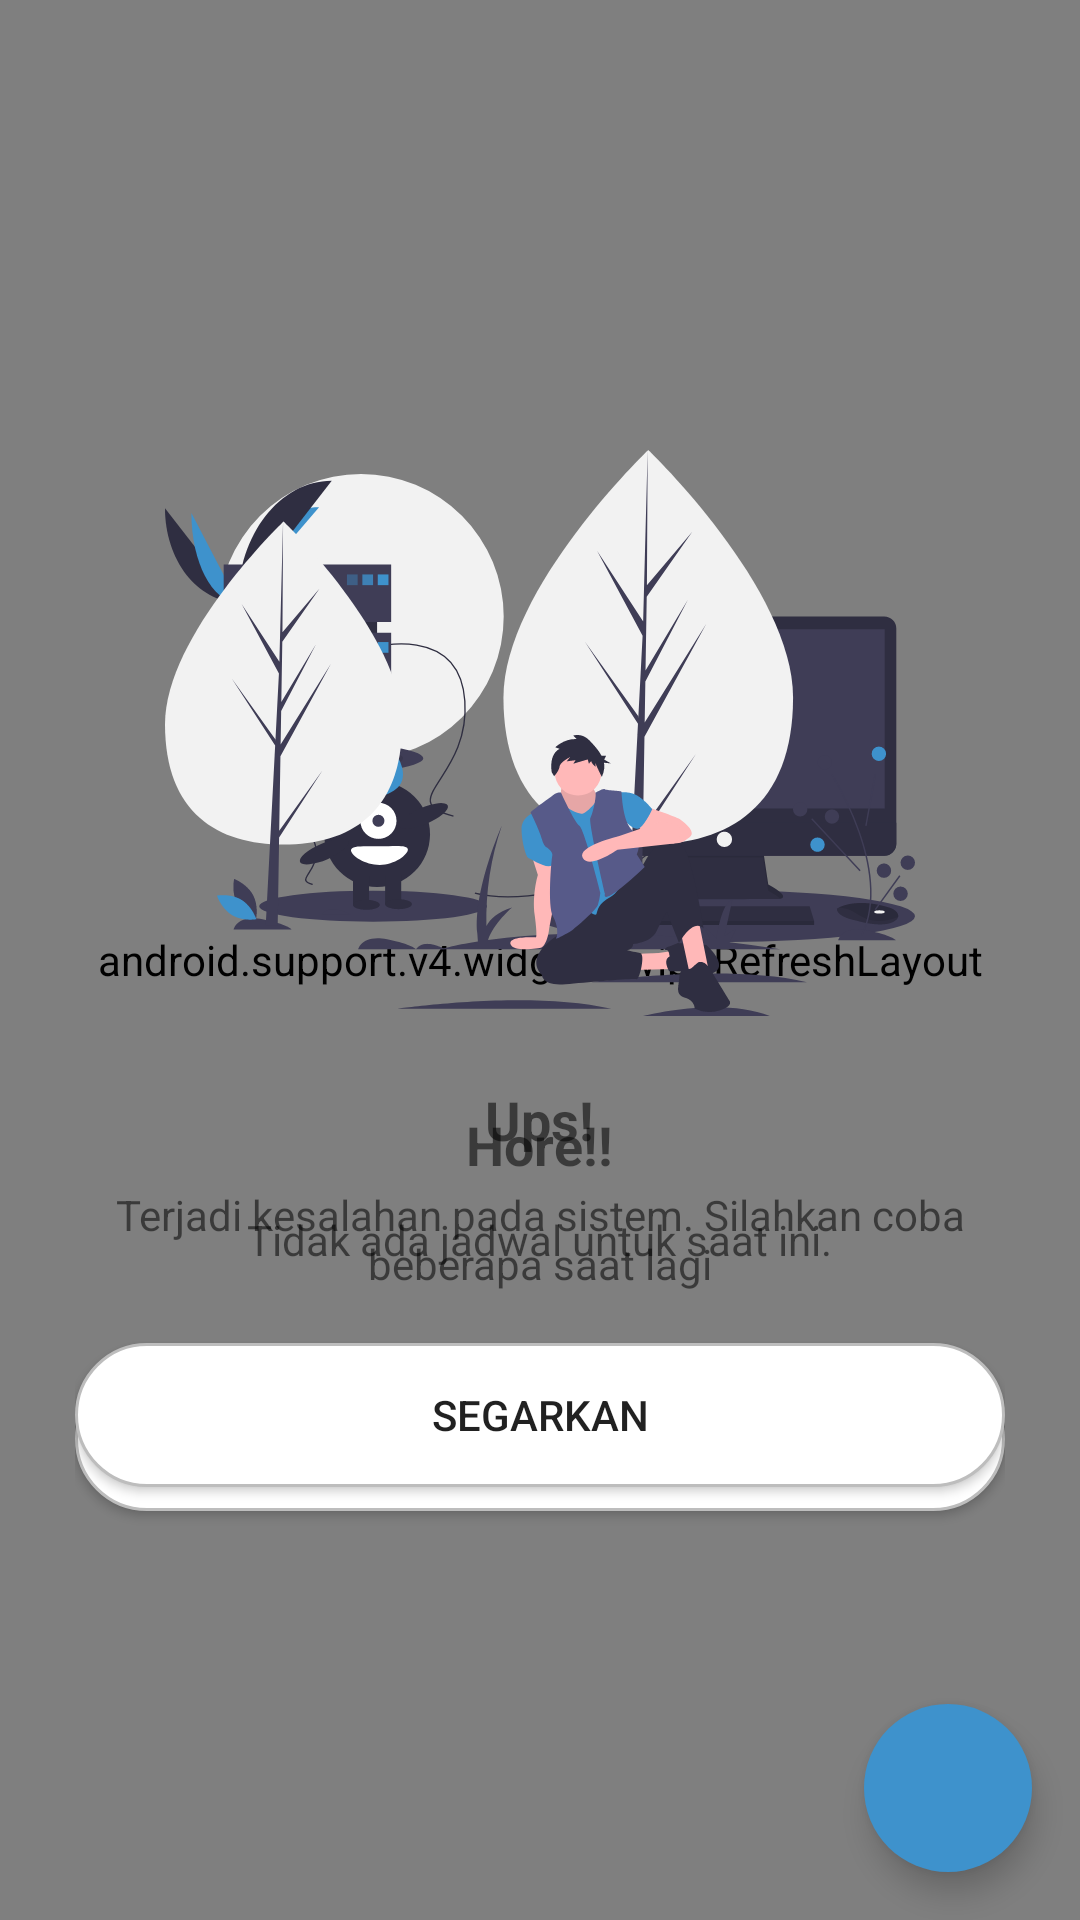

Here is an Android app screen rendered from its layout file. Give the layout XML and the strings, colors and styles it references.
<!-- AndroidManifest.xml: application theme AppTheme -->
<!-- res/layout/fragment_home.xml -->
<?xml version="1.0" encoding="utf-8"?>
<android.support.design.widget.CoordinatorLayout xmlns:android="http://schemas.android.com/apk/res/android"
    android:layout_width="match_parent"
    android:layout_height="match_parent"
    xmlns:app="http://schemas.android.com/apk/res-auto">

    <RelativeLayout
        android:layout_width="match_parent"
        android:layout_height="match_parent">

        <android.support.v4.widget.SwipeRefreshLayout
            android:id="@+id/refreshLayout"
            android:layout_width="match_parent"
            android:layout_height="match_parent">

            <android.support.v7.widget.RecyclerView
                android:id="@+id/rcySchedule"
                android:layout_width="match_parent"
                android:layout_height="match_parent" />
        </android.support.v4.widget.SwipeRefreshLayout>

        <LinearLayout
            android:layout_width="match_parent"
            android:layout_height="match_parent"
            android:orientation="vertical"
            android:paddingLeft="25dp"
            android:paddingRight="25dp"
            android:gravity="center_horizontal|center_vertical"
            android:id="@+id/layoutErrorShifts">

            <ImageView
                android:layout_width="250dp"
                android:layout_height="250dp"
                android:src="@drawable/undraw_error" />


            <TextView
                android:layout_width="wrap_content"
                android:layout_height="wrap_content"
                android:text="Ups!"
                android:textSize="18sp"
                android:textStyle="bold"
                android:layout_marginBottom="10dp" />

            <TextView
                android:layout_width="wrap_content"
                android:layout_height="wrap_content"
                android:text="Terjadi kesalahan pada sistem. Silahkan coba beberapa saat lagi"
                android:textAlignment="center" />


            <android.support.v7.widget.AppCompatButton
                android:layout_width="match_parent"
                android:layout_height="wrap_content"
                android:layout_marginTop="25dp"
                android:layout_marginBottom="25dp"
                android:text="Muat ulang"
                android:id="@+id/btnRefresh1"
                android:padding="12dp"
                android:background="@drawable/white_rounded_button" />

        </LinearLayout>

        <LinearLayout
            android:layout_width="match_parent"
            android:layout_height="match_parent"
            android:layout_centerHorizontal="true"
            android:orientation="vertical"
            android:paddingLeft="25dp"
            android:paddingRight="25dp"
            android:gravity="center_horizontal|center_vertical"
            android:id="@+id/layoutNoShift">

            <ImageView
                android:layout_width="250dp"
                android:layout_height="250dp"
                android:src="@drawable/undraw_no_shift" />


            <TextView
                android:layout_width="wrap_content"
                android:layout_height="wrap_content"
                android:text="Hore!!"
                android:textSize="18sp"
                android:textStyle="bold"
                android:layout_marginBottom="10dp" />

            <TextView
                android:layout_width="wrap_content"
                android:layout_height="wrap_content"
                android:text="Tidak ada jadwal untuk saat ini."
                android:textAlignment="center" />


            <android.support.v7.widget.AppCompatButton
                android:layout_width="match_parent"
                android:layout_height="wrap_content"
                android:layout_marginTop="25dp"
                android:layout_marginBottom="25dp"
                android:text="Segarkan"
                android:id="@+id/btnRefresh2"
                android:padding="12dp"
                android:background="@drawable/white_rounded_button" />

        </LinearLayout>

    </RelativeLayout>

    <android.support.design.widget.FloatingActionButton
        android:layout_width="wrap_content"
        android:layout_height="wrap_content"
        android:layout_gravity="end|bottom"
        android:layout_margin="16dp"
        android:src="@drawable/ic_scan"
        app:fabSize="normal"
        android:elevation="6dp"
        android:backgroundTint="@color/colorPrimary"
        app:borderWidth="0dp"
        android:id="@+id/btnScan" />

</android.support.design.widget.CoordinatorLayout>
<!-- resources referenced by this layout -->
<resources>
  <color name="colorPrimary">#3e92cc</color>
  <!-- drawable ic_scan (drawable) -->
  <vector xmlns:android="http://schemas.android.com/apk/res/android"
          android:width="24dp"
          android:height="24dp"
          android:viewportWidth="24.0"
          android:viewportHeight="24.0">
      <path
          android:fillColor="@color/colorPrimary"
          android:pathData="M7,14L5,14v5h5v-2L7,17v-3zM5,10h2L7,7h3L10,5L5,5v5zM17,17h-3v2h5v-5h-2v3zM14,5v2h3v3h2L19,5h-5z"/>
  </vector>
  <!-- drawable undraw_error: vector/xml drawable (drawable, 8051 chars, omitted) -->
  <!-- drawable undraw_no_shift: vector/xml drawable (drawable, 9065 chars, omitted) -->
  <!-- drawable white_rounded_button (drawable) -->
  <?xml version="1.0" encoding="utf-8"?>
  <selector xmlns:android="http://schemas.android.com/apk/res/android">
      <item
          android:state_pressed="true">
          <shape>
              <solid
                  android:color="@color/colorPrimary"/>
              <stroke
                  android:color="@color/colorWhite"
                  android:width="1dp"/>
              <corners
                  android:radius="50dp"/>
          </shape>
      </item>
      <item>
          <shape>
              <solid
                  android:color="@color/colorWhite"/>
              <stroke
                  android:color="@color/colorGrey"
                  android:width="1dp"/>
              <corners
                  android:radius="50dp"/>
          </shape>
      </item>
  </selector>
  <style name="AppTheme" parent="Theme.AppCompat.Light.NoActionBar">
          
          <item name="colorPrimary">@color/colorPrimary</item>
          <item name="colorPrimaryDark">@color/colorPrimaryDark</item>
          <item name="colorAccent">@color/colorAccent</item>
      </style>
  <color name="colorWhite">#FFF</color>
  <color name="colorGrey">#BDBDBD</color>
  <color name="colorPrimaryDark">#2a628f</color>
  <color name="colorAccent">#13293d</color>
</resources>
